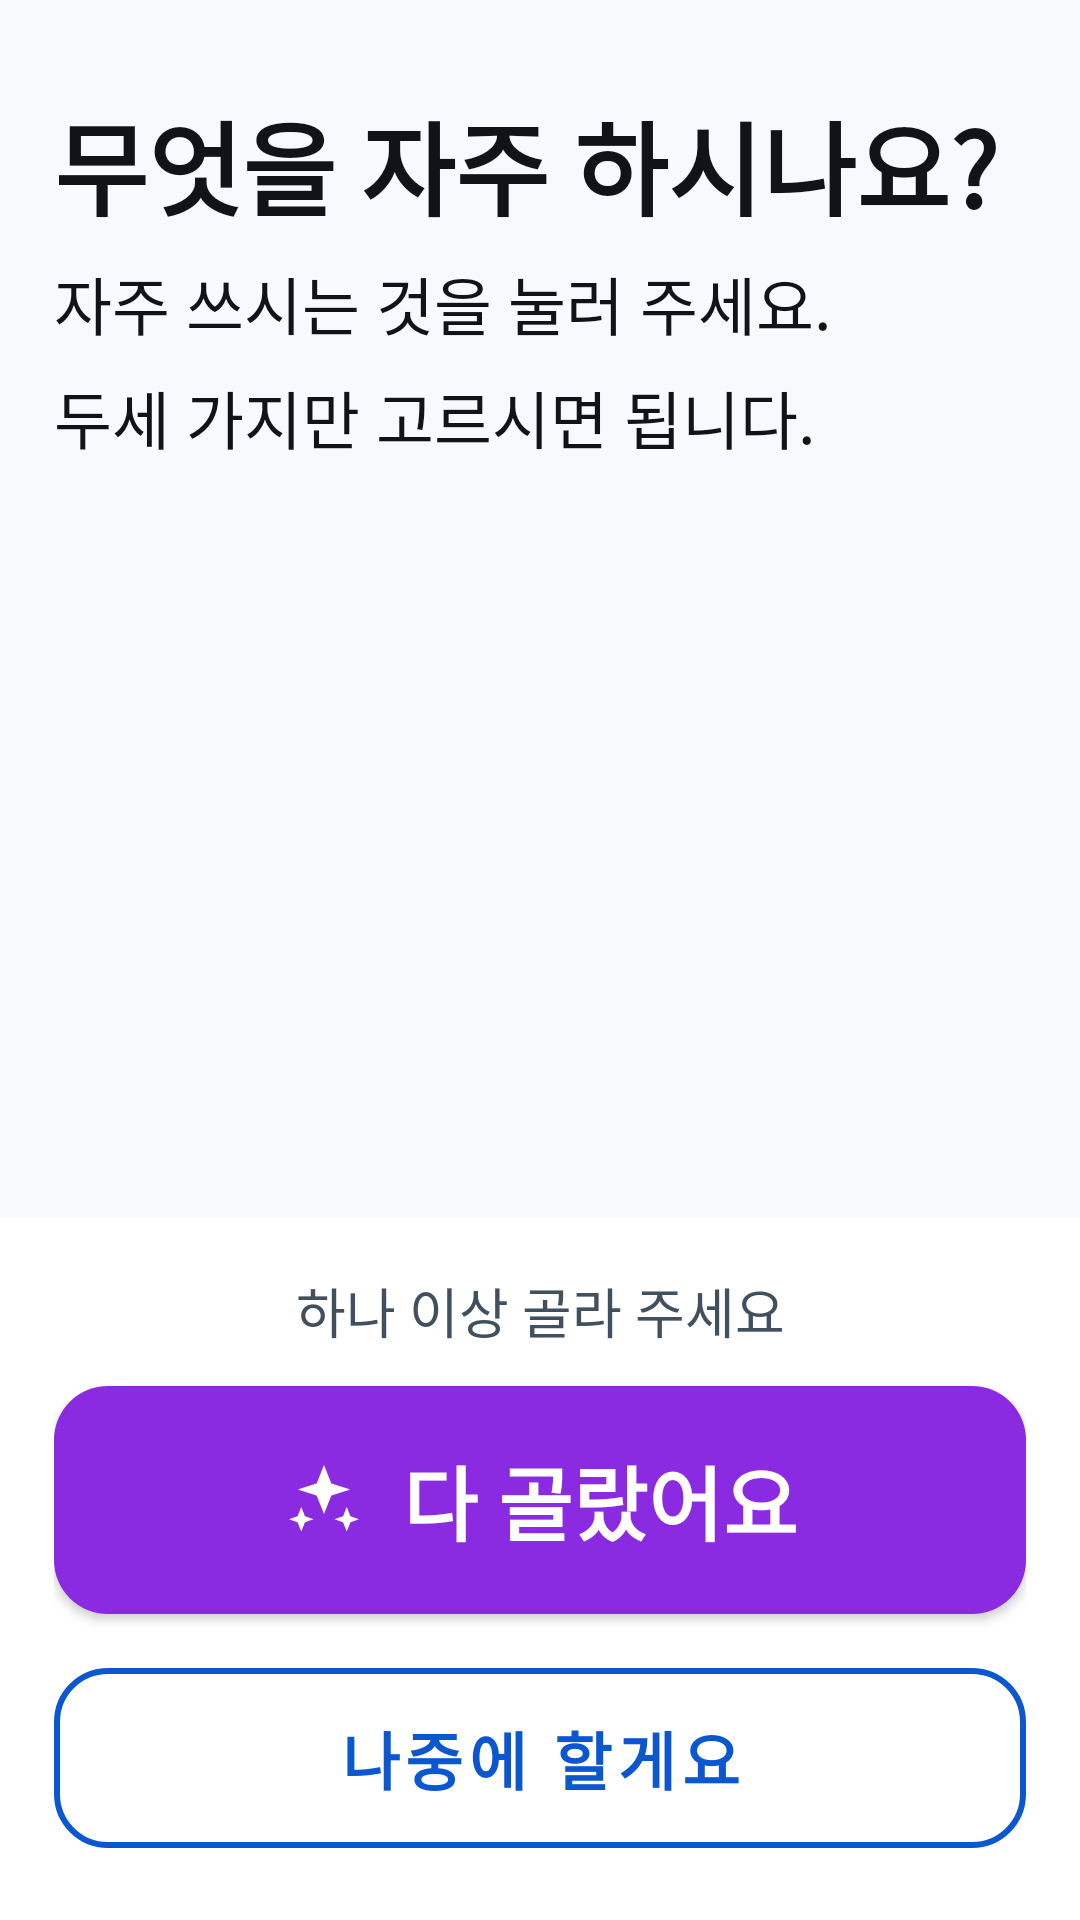

This screen was rendered from an Android layout file. Write that file and the resources it references.
<!-- AndroidManifest.xml: application theme Theme.VibeKey -->
<!-- res/layout/activity_onboarding.xml -->
<?xml version="1.0" encoding="utf-8"?>
<ViewFlipper xmlns:android="http://schemas.android.com/apk/res/android"
    xmlns:app="http://schemas.android.com/apk/res-auto"
    xmlns:tools="http://schemas.android.com/tools"
    android:id="@+id/flipper"
    android:layout_width="match_parent"
    android:layout_height="match_parent"
    android:background="@color/vk_background"
    tools:context=".OnboardingActivity">

    
    <LinearLayout
        android:layout_width="match_parent"
        android:layout_height="match_parent"
        android:orientation="vertical">

        <ScrollView
            android:layout_width="match_parent"
            android:layout_height="0dp"
            android:layout_weight="1"
            android:fillViewport="true"
            android:padding="@dimen/space_m">

            <LinearLayout
                android:layout_width="match_parent"
                android:layout_height="wrap_content"
                android:orientation="vertical">

                <TextView
                    style="@style/VkText.Title"
                    android:layout_width="match_parent"
                    android:layout_height="wrap_content"
                    android:layout_marginTop="@dimen/space_s"
                    android:text="@string/onboard_title"
                    android:textSize="@dimen/text_huge" />

                <TextView
                    style="@style/VkText.Body"
                    android:layout_width="match_parent"
                    android:layout_height="wrap_content"
                    android:layout_marginTop="@dimen/space_xs"
                    android:layout_marginBottom="@dimen/space_m"
                    android:text="@string/onboard_subtitle" />

                
                <GridLayout
                    android:id="@+id/functionGrid"
                    android:layout_width="match_parent"
                    android:layout_height="wrap_content"
                    android:columnCount="2"
                    android:useDefaultMargins="false" />
            </LinearLayout>
        </ScrollView>

        
        <LinearLayout
            android:layout_width="match_parent"
            android:layout_height="wrap_content"
            android:background="@color/vk_surface"
            android:orientation="vertical"
            android:padding="@dimen/space_m">

            <TextView
                android:id="@+id/pickCount"
                style="@style/VkText.Label"
                android:layout_width="match_parent"
                android:layout_height="wrap_content"
                android:layout_marginBottom="@dimen/space_xs"
                android:gravity="center"
                android:text="@string/onboard_need_pick" />

            <com.google.android.material.button.MaterialButton
                android:id="@+id/btnOnboardNext"
                style="@style/VkButton"
                android:layout_width="match_parent"
                android:layout_height="wrap_content"
                android:minHeight="@dimen/touch_big"
                android:text="@string/onboard_next"
                android:textSize="@dimen/text_title"
                app:backgroundTint="@color/vk_accent"
                app:icon="@drawable/ic_sparkle"
                app:iconGravity="textStart" />

            <com.google.android.material.button.MaterialButton
                android:id="@+id/btnOnboardSkip"
                style="@style/VkButton.Outline"
                android:layout_width="match_parent"
                android:layout_height="wrap_content"
                android:layout_marginTop="@dimen/space_xs"
                android:text="@string/onboard_skip" />
        </LinearLayout>
    </LinearLayout>

    
    <LinearLayout
        android:layout_width="match_parent"
        android:layout_height="match_parent"
        android:orientation="vertical">

        <ScrollView
            android:layout_width="match_parent"
            android:layout_height="0dp"
            android:layout_weight="1"
            android:fillViewport="true"
            android:padding="@dimen/space_m">

            <LinearLayout
                android:layout_width="match_parent"
                android:layout_height="wrap_content"
                android:orientation="vertical">

                <TextView
                    style="@style/VkText.Title"
                    android:layout_width="match_parent"
                    android:layout_height="wrap_content"
                    android:layout_marginTop="@dimen/space_s"
                    android:text="@string/onboard_result_title"
                    android:textSize="@dimen/text_huge" />

                <TextView
                    android:id="@+id/resultNote"
                    style="@style/VkText.Body"
                    android:layout_width="match_parent"
                    android:layout_height="wrap_content"
                    android:layout_marginTop="@dimen/space_xs"
                    android:layout_marginBottom="@dimen/space_m"
                    android:text="@string/onboard_result_ai" />

                
                <ImageView
                    android:layout_width="match_parent"
                    android:layout_height="wrap_content"
                    android:adjustViewBounds="true"
                    android:contentDescription="@string/map_title"
                    android:src="@drawable/ic_device_board" />

                <LinearLayout
                    android:id="@+id/resultList"
                    android:layout_width="match_parent"
                    android:layout_height="wrap_content"
                    android:layout_marginTop="@dimen/space_m"
                    android:orientation="vertical" />
            </LinearLayout>
        </ScrollView>

        <LinearLayout
            android:layout_width="match_parent"
            android:layout_height="wrap_content"
            android:background="@color/vk_surface"
            android:orientation="vertical"
            android:padding="@dimen/space_m">

            <com.google.android.material.button.MaterialButton
                android:id="@+id/btnOnboardApply"
                style="@style/VkButton"
                android:layout_width="match_parent"
                android:layout_height="wrap_content"
                android:minHeight="@dimen/touch_big"
                android:text="@string/onboard_apply"
                android:textSize="@dimen/text_title"
                app:icon="@drawable/ic_check"
                app:iconGravity="textStart" />

            <com.google.android.material.button.MaterialButton
                android:id="@+id/btnOnboardRetry"
                style="@style/VkButton.Outline"
                android:layout_width="match_parent"
                android:layout_height="wrap_content"
                android:layout_marginTop="@dimen/space_xs"
                android:text="@string/onboard_retry" />
        </LinearLayout>
    </LinearLayout>
</ViewFlipper>
<!-- resources referenced by this layout -->
<resources>
  <color name="vk_accent">#FF8A2BE2</color>
  <color name="vk_background">#FFF7F9FC</color>
  <color name="vk_surface">#FFFFFFFF</color>
  <dimen name="space_m">18dp</dimen>
  <dimen name="space_s">12dp</dimen>
  <dimen name="space_xs">6dp</dimen>
  <dimen name="text_huge">34sp</dimen>
  <dimen name="text_title">27sp</dimen>
  <dimen name="touch_big">88dp</dimen>
  <!-- drawable ic_sparkle (drawable) -->
  <vector xmlns:android="http://schemas.android.com/apk/res/android"
      android:width="24dp"
      android:height="24dp"
      android:viewportWidth="24"
      android:viewportHeight="24">
      <path
          android:fillColor="#FFFFFFFF"
          android:pathData="M12,2l2.09,5.26L19.5,9l-5.41,1.74L12,16l-2.09,-5.26L4.5,9l5.41,-1.74L12,2zM18.5,14l1.05,2.63L22,17.5l-2.45,0.87L18.5,21l-1.05,-2.63L15,17.5l2.45,-0.87L18.5,14zM5.5,14l1.05,2.63L9,17.5l-2.45,0.87L5.5,21l-1.05,-2.63L2,17.5l2.45,-0.87L5.5,14z" />
  </vector>
  <string name="map_title">내 기기의 단추</string>
  <string name="onboard_apply">이대로 쓸게요</string>
  <string name="onboard_need_pick">하나 이상 골라 주세요</string>
  <string name="onboard_next">다 골랐어요</string>
  <string name="onboard_result_ai">AI가 고르신 것에 맞춰 단추를 정했어요.</string>
  <string name="onboard_result_title">이렇게 넣어 드릴까요?</string>
  <string name="onboard_retry">다시 고를래요</string>
  <string name="onboard_skip">나중에 할게요</string>
  <string name="onboard_subtitle">자주 쓰시는 것을 눌러 주세요.\n두세 가지만 고르시면 됩니다.</string>
  <string name="onboard_title">무엇을 자주 하시나요?</string>
  <style name="VkText.Body" parent="">
          <item name="android:textSize">@dimen/text_body</item>
          <item name="android:textColor">@color/vk_text</item>
          <item name="android:lineSpacingMultiplier">1.25</item>
      </style>
  <style name="VkText.Label" parent="">
          <item name="android:textSize">@dimen/text_label</item>
          <item name="android:textColor">@color/vk_text_secondary</item>
      </style>
  <style name="VkText.Title" parent="">
          <item name="android:textSize">@dimen/text_title</item>
          <item name="android:textColor">@color/vk_text</item>
          <item name="android:textStyle">bold</item>
      </style>
  <dimen name="touch_min">72dp</dimen>
  <dimen name="text_body">21sp</dimen>
  <dimen name="space_l">26dp</dimen>
  <color name="vk_primary">#FF0B57D0</color>
  <color name="vk_white">#FFFFFFFF</color>
  <color name="vk_text">#FF101418</color>
  <dimen name="text_label">18sp</dimen>
  <color name="vk_text_secondary">#FF41505E</color>
  <color name="vk_primary_dark">#FF08409B</color>
  <style name="VkDialog.Title" parent="MaterialAlertDialog.MaterialComponents.Title.Text">
          <item name="android:textSize">@dimen/text_title</item>
          <item name="android:textColor">@color/vk_text</item>
          <item name="android:textStyle">bold</item>
      </style>
  <style name="VkDialog.Body" parent="MaterialAlertDialog.MaterialComponents.Body.Text">
          <item name="android:textSize">@dimen/text_body</item>
          <item name="android:textColor">@color/vk_text</item>
          <item name="android:lineSpacingMultiplier">1.25</item>
      </style>
  <style name="VkDialog.Button" parent="Widget.MaterialComponents.Button.TextButton.Dialog">
          <item name="android:minHeight">@dimen/touch_min</item>
          <item name="android:textSize">@dimen/text_body</item>
          <item name="android:textStyle">bold</item>
          <item name="android:textAllCaps">false</item>
          <item name="android:paddingStart">@dimen/space_m</item>
          <item name="android:paddingEnd">@dimen/space_m</item>
      </style>
  <style name="ShapeAppearanceOverlay.VkDialog" parent="">
          <item name="cornerSize">@dimen/radius_card</item>
      </style>
  <dimen name="radius_card">24dp</dimen>
</resources>
